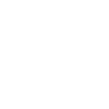
t = 0.00 s
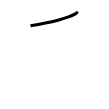
t = 1.00 s
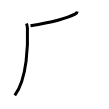
t = 2.00 s
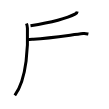
t = 3.00 s
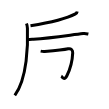
t = 4.00 s
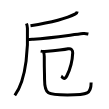
t = 5.00 s

The animated SVG that drew these frames (rendered in a browser with its animation timeline set to each time). Animation: 5 SMIL elements (animate=5); one cycle of 5.00 s.

<svg width="109px" height="109px" viewBox="0 0 px 109px" xmlns="http://www.w3.org/2000/svg" xmlns:xlink="http://www.w3.org/1999/xlink" xml:space="preserve" version="1.1"  baseProfile="full">
<path d="M77.21,11.5c-0.21,1.25-1.06,2.01-1.79,2.39c-9.04,4.75-21.37,8.07-44.93,11.9" style="fill:none;stroke:black;stroke-width:3;opacity:0">
  <animate attributeType="CSS" attributeName="opacity" from="0" to="1" begin="0s" dur="1s" repeatCount="Indefinite" fill="freeze" />
</path>
<path d="M26.5,23.5c0.5,1.25,0.83,2.4,0.92,4.86C28,43.75,27.5,78,14.81,95.47" style="fill:none;stroke:black;stroke-width:3;opacity:0">
  <animate attributeType="CSS" attributeName="opacity" from="0" to="1" begin="1s" dur="1s" repeatCount="Indefinite" fill="freeze" />
</path>
<path d="M27.63,39.73c1.87-0.23,4.3-0.35,5.82-0.46C51.25,38,70.5,35,83.06,33.54c2.51-0.29,4.05,0.26,5.31,0.53" style="fill:none;stroke:black;stroke-width:3;opacity:0">
  <animate attributeType="CSS" attributeName="opacity" from="0" to="1" begin="2s" dur="1s" repeatCount="Indefinite" fill="freeze" />
</path>
<path d="M40.65,51.1c0.7,0.13,2.58,0.41,4.02,0.3c5.58-0.41,21.57-2.13,23.47-2.6c2.84-0.7,4.69,1.22,4.57,4.02c-0.19,4.75-2.1,15.4-5.83,22.95c-2.72,5.51-5.14,0.67-5.67,0.4" style="fill:none;stroke:black;stroke-width:3;opacity:0">
  <animate attributeType="CSS" attributeName="opacity" from="0" to="1" begin="3s" dur="1s" repeatCount="Indefinite" fill="freeze" />
</path>
<path d="M43.49,52.11c0.96,1.62,0.78,3.03,0.78,5.53c0,14.92,0.28,14.02,0.28,21.6c0,15.25,2.66,15.71,22.87,15.71c20.99,0,23.72-1.28,23.72-12.44" style="fill:none;stroke:black;stroke-width:3;opacity:0">
  <animate attributeType="CSS" attributeName="opacity" from="0" to="1" begin="4s" dur="1s" repeatCount="Indefinite" fill="freeze" />
</path>
</svg>
